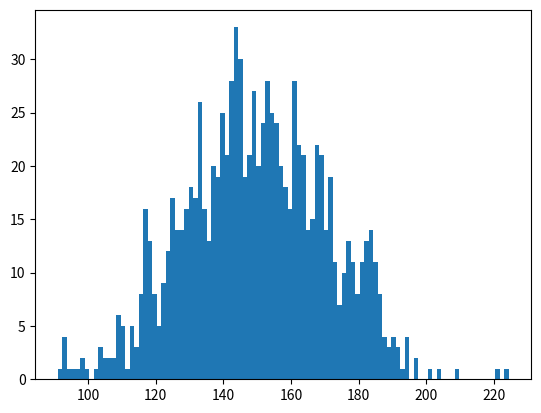

The script that saved this image:
# -*- coding: utf-8 -*-
"""
Created on Mon May 20 16:10:31 2019

[redacted]
"""

"""
Code Challenge
  Name: 
    Normally Distributed Random Data
  Filename: 
    normal_dist.py
  Problem Statement:
    Create a normally distributed random data with parameters:
    Centered around 150.
    Standard Deviation of 20.
    Total 1000 data points.
    
    Plot the histogram using matplotlib (bucket size =100) and observe the shape.
    Calculate Standard Deviation and Variance. 
"""

import numpy as np
import matplotlib.pyplot as plt
data = np.random.normal(150, 20, 1000)

plt.hist(data, bins = 100)
print("Standard deviation is: ",np.std(data))
print("Variance is: ",np.var(data))